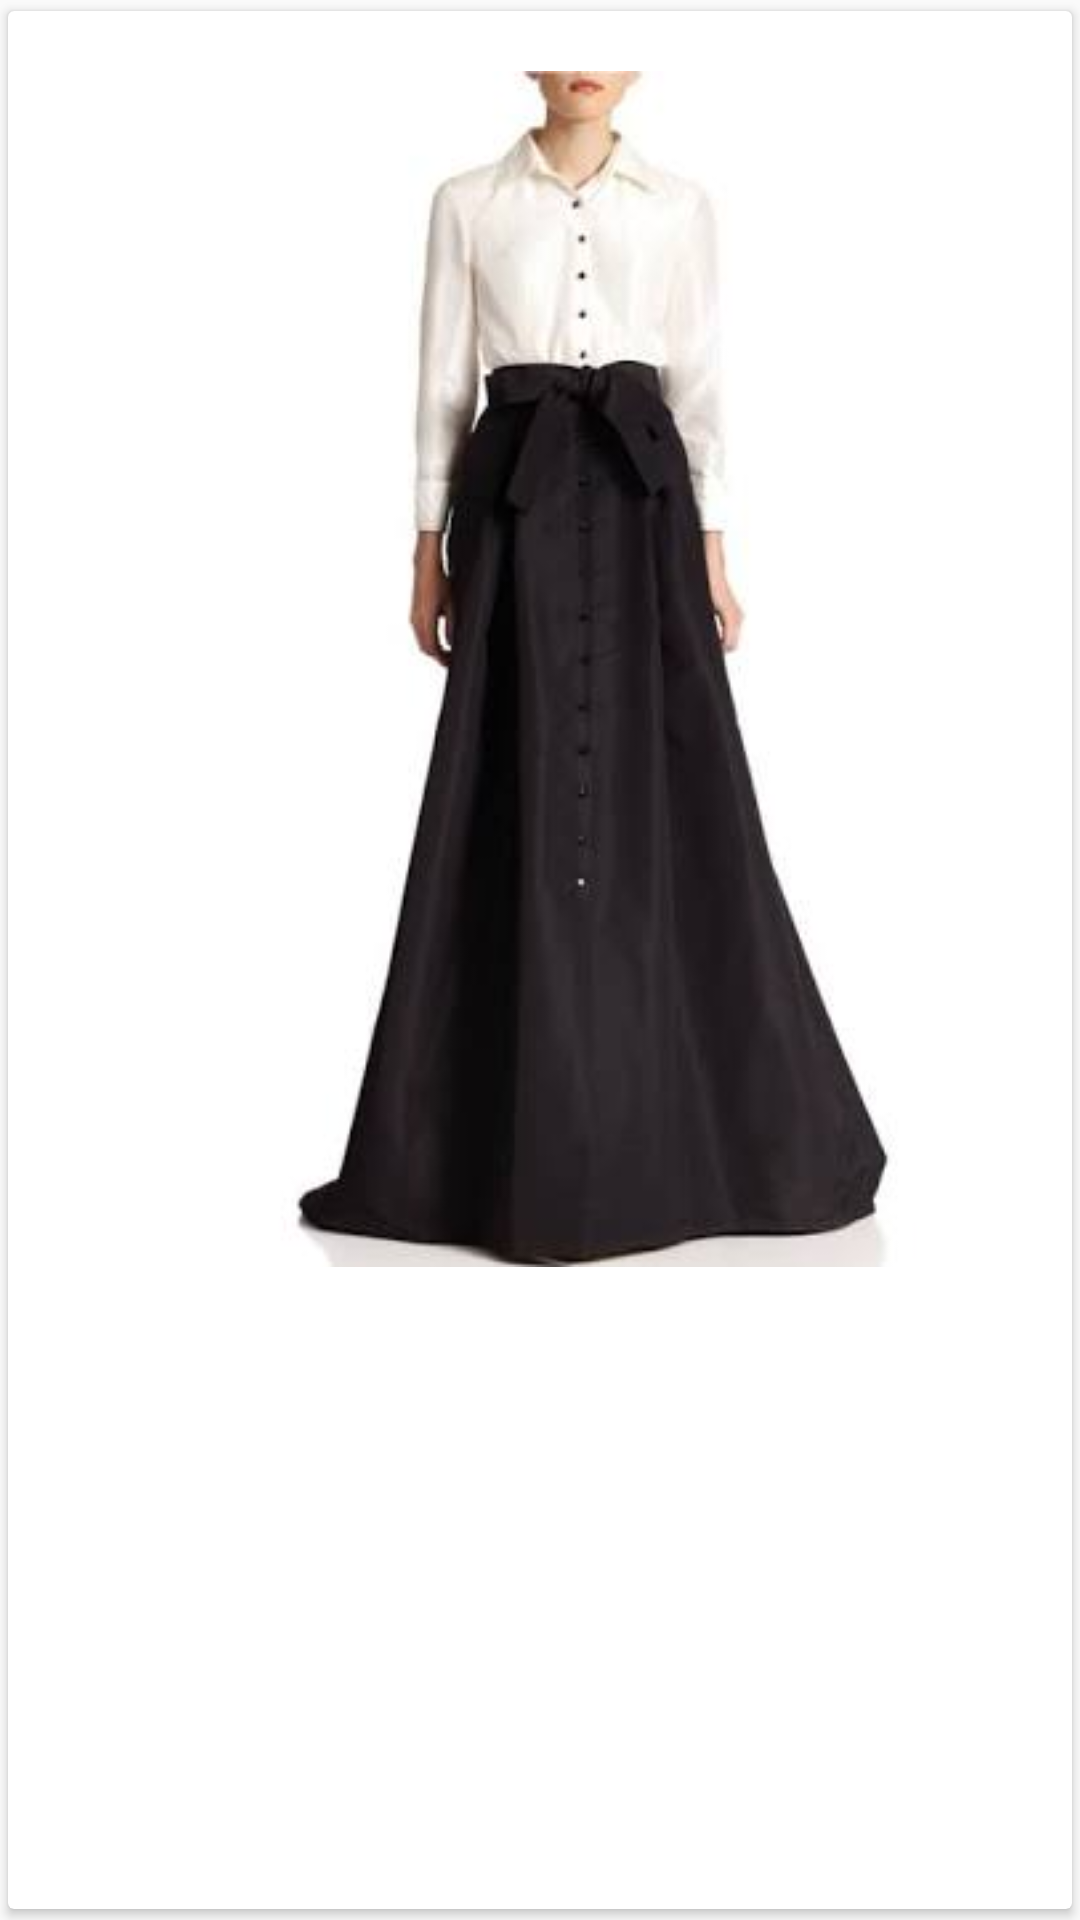

Produce the Android XML layout that renders to this screen, including the resource entries it uses.
<!-- AndroidManifest.xml: application theme AppTheme -->
<!-- res/layout/home_screen_row.xml -->
<?xml version="1.0" encoding="utf-8"?>
<android.support.v7.widget.CardView xmlns:android="http://schemas.android.com/apk/res/android"
									xmlns:app="http://schemas.android.com/apk/res-auto"
									xmlns:tools="http://schemas.android.com/tools"
									android:layout_height="wrap_content"
									android:layout_width="match_parent"
									android:layout_margin="8dp"
									app:cardUseCompatPadding="true"
									app:contentPadding="10dp">

	<android.support.constraint.ConstraintLayout
			android:layout_height="wrap_content"
			android:layout_width="match_parent">

		<ImageView
				android:id="@+id/product_image"
				android:layout_height="wrap_content"
				android:layout_width="wrap_content"
				app:layout_constraintLeft_toLeftOf="parent"
				app:layout_constraintRight_toRightOf="parent"
				app:layout_constraintTop_toTopOf="parent"
				android:adjustViewBounds="true"
				android:padding="10dp"
				app:srcCompat="@drawable/ball_gown" />

		<TextView
				android:id="@+id/product_name"
				android:layout_height="wrap_content"
				android:layout_width="0dp"
				android:layout_marginStart="16dp"
				android:layout_marginTop="16dp"
				app:layout_constraintLeft_toLeftOf="parent"
				app:layout_constraintTop_toBottomOf="@+id/product_image"
				android:ellipsize="end"
				android:maxLines="1"
				android:textAppearance="@style/TextAppearance.AppCompat.Medium"
				android:textStyle="normal|bold"
				tools:text="Dress"
				android:layout_marginEnd="16dp"
				app:layout_constraintRight_toRightOf="parent"
				android:textColor="@color/colorPrimaryDark" />

		<TextView
				android:id="@+id/product_price"
				android:layout_height="wrap_content"
				android:layout_width="wrap_content"
				android:layout_marginBottom="16dp"
				app:layout_constraintBottom_toBottomOf="parent"
				android:textAppearance="@style/TextAppearance.AppCompat.Caption"
				tools:text="$400,000.00"
				app:layout_constraintTop_toBottomOf="@+id/product_name"
				android:layout_marginStart="16dp"
				app:layout_constraintLeft_toLeftOf="parent"
				android:layout_marginTop="8dp" />
	</android.support.constraint.ConstraintLayout>
</android.support.v7.widget.CardView>
<!-- resources referenced by this layout -->
<resources>
  <color name="colorPrimaryDark">#708262</color>
  <!-- drawable ball_gown: jpeg bitmap (drawable, 8449 bytes) -->
  <style name="AppTheme" parent="Theme.AppCompat.Light.NoActionBar">
  		
  		<item name="colorPrimary">@color/colorPrimary</item>
  		<item name="colorPrimaryDark">@color/colorPrimaryDark</item>
  		<item name="colorAccent">@color/colorAccent</item>
  	</style>
  <color name="colorPrimary">#849974</color>
  <color name="colorAccent">#E38AB3</color>
</resources>
